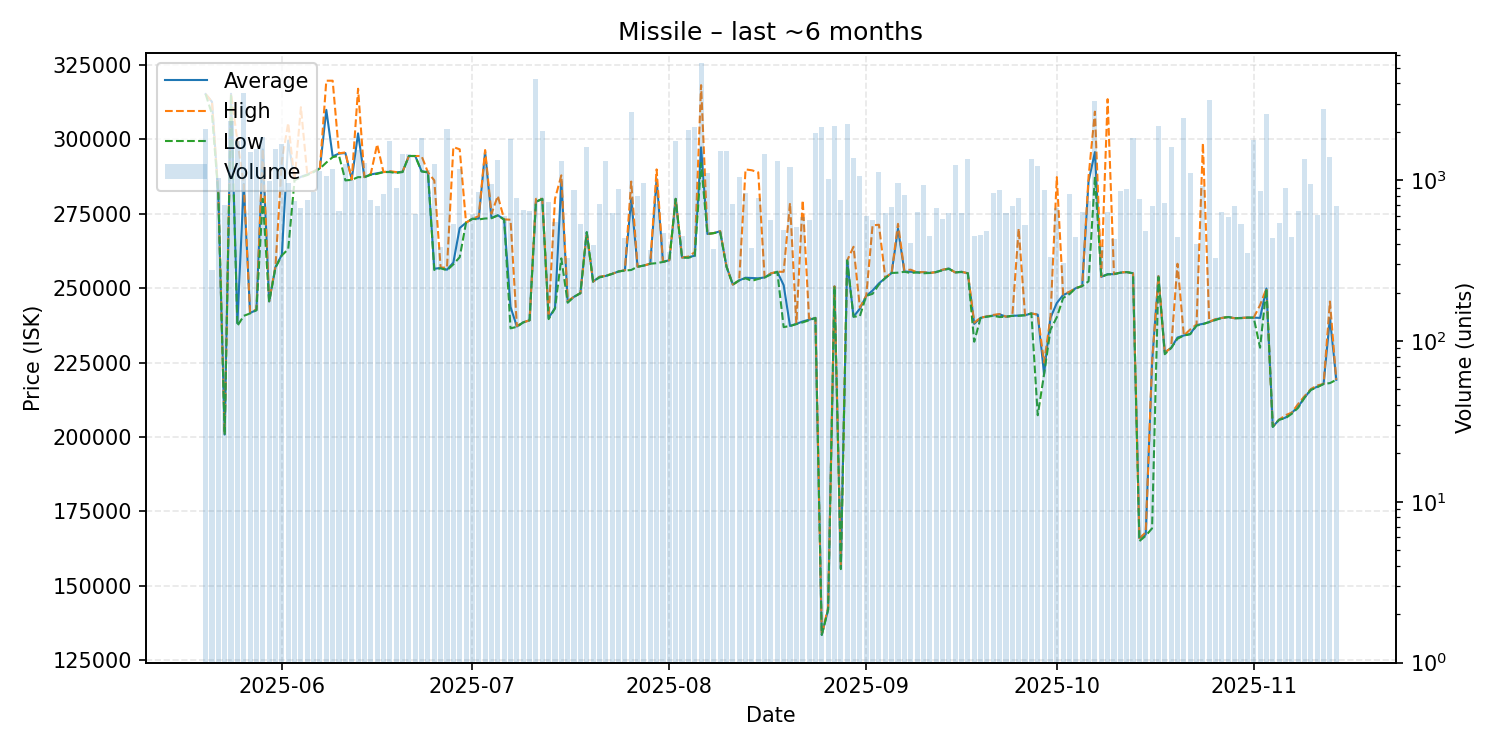

The data file committed next to this chart (first rows):
date, average, highest, lowest, order_count, volume
2025-05-20, 315200, 315200, 315200, 122, 2082
2025-05-21, 312600, 312600, 308450, 98, 276
2025-05-22, 281600, 281600, 281600, 116, 1029
2025-05-23, 200800, 201100, 200700, 127, 700
2025-05-24, 315300, 315300, 315300, 161, 2329
2025-05-25, 238200, 299500, 237300, 162, 1749
2025-05-26, 285000, 285000, 240700, 170, 3477
2025-05-27, 241700, 242000, 241500, 130, 1492
2025-05-28, 242600, 242800, 242600, 126, 1562
2025-05-29, 296600, 296700, 280000, 175, 1872
2025-05-30, 245500, 245600, 245300, 150, 994
2025-05-31, 257100, 257400, 256900, 212, 1560
2025-06-01, 261200, 292700, 261000, 185, 1687
2025-06-02, 299600, 305500, 263100, 151, 965
2025-06-03, 286300, 286300, 286300, 169, 741
2025-06-04, 287400, 310800, 287300, 129, 674
2025-06-05, 288200, 288300, 288000, 154, 759
2025-06-06, 289200, 289200, 289000, 175, 846
2025-06-07, 290300, 290400, 290200, 156, 1150
2025-06-08, 309900, 319700, 292200, 179, 1070
2025-06-09, 294300, 319700, 294000, 177, 1181
2025-06-10, 295200, 295300, 294500, 140, 640
2025-06-11, 295400, 295600, 286200, 123, 1263
2025-06-12, 286500, 286500, 286400, 152, 1004
2025-06-13, 302000, 317000, 287300, 117, 1548
2025-06-14, 287300, 287300, 287300, 159, 1284
2025-06-15, 288200, 288400, 288100, 157, 751
2025-06-16, 288600, 298300, 288400, 137, 687
2025-06-17, 289000, 289000, 289000, 152, 819
2025-06-18, 289100, 289300, 289000, 128, 1747
2025-06-19, 288900, 289000, 288700, 142, 896
2025-06-20, 289100, 289100, 289000, 157, 1453
2025-06-21, 294400, 294400, 294400, 168, 1467
2025-06-22, 294400, 294400, 294400, 176, 621
2025-06-23, 289300, 294400, 289200, 152, 1841
2025-06-24, 288900, 288900, 288900, 136, 1152
2025-06-25, 256500, 286200, 256100, 117, 1259
2025-06-26, 256800, 256900, 256700, 120, 382
2025-06-27, 256200, 256900, 256000, 145, 2078
2025-06-28, 258600, 297400, 258000, 142, 537
2025-06-29, 270200, 296650, 260400, 161, 1173
2025-06-30, 272000, 272000, 272000, 114, 543
2025-07-01, 273300, 273300, 273300, 103, 614
2025-07-02, 273400, 274200, 273100, 123, 851
2025-07-03, 295900, 296400, 273400, 117, 1206
2025-07-04, 273600, 275000, 273500, 152, 948
2025-07-05, 274500, 281000, 274400, 133, 1344
2025-07-06, 273100, 273100, 273000, 141, 596
2025-07-07, 243700, 273000, 236500, 122, 1800
2025-07-08, 237100, 237300, 237000, 127, 775
2025-07-09, 238500, 238500, 238500, 128, 651
2025-07-10, 239200, 239200, 239200, 137, 646
2025-07-11, 279000, 280000, 279000, 118, 4263
2025-07-12, 280000, 280000, 280000, 158, 2022
2025-07-13, 240000, 240600, 239600, 131, 735
2025-07-14, 243300, 280000, 243200, 96, 549
2025-07-15, 285900, 287900, 260000, 129, 1319
2025-07-16, 245400, 245700, 245100, 108, 329
2025-07-17, 247100, 247100, 247100, 111, 865
2025-07-18, 248300, 248300, 248300, 90, 537
... 119 more rows
